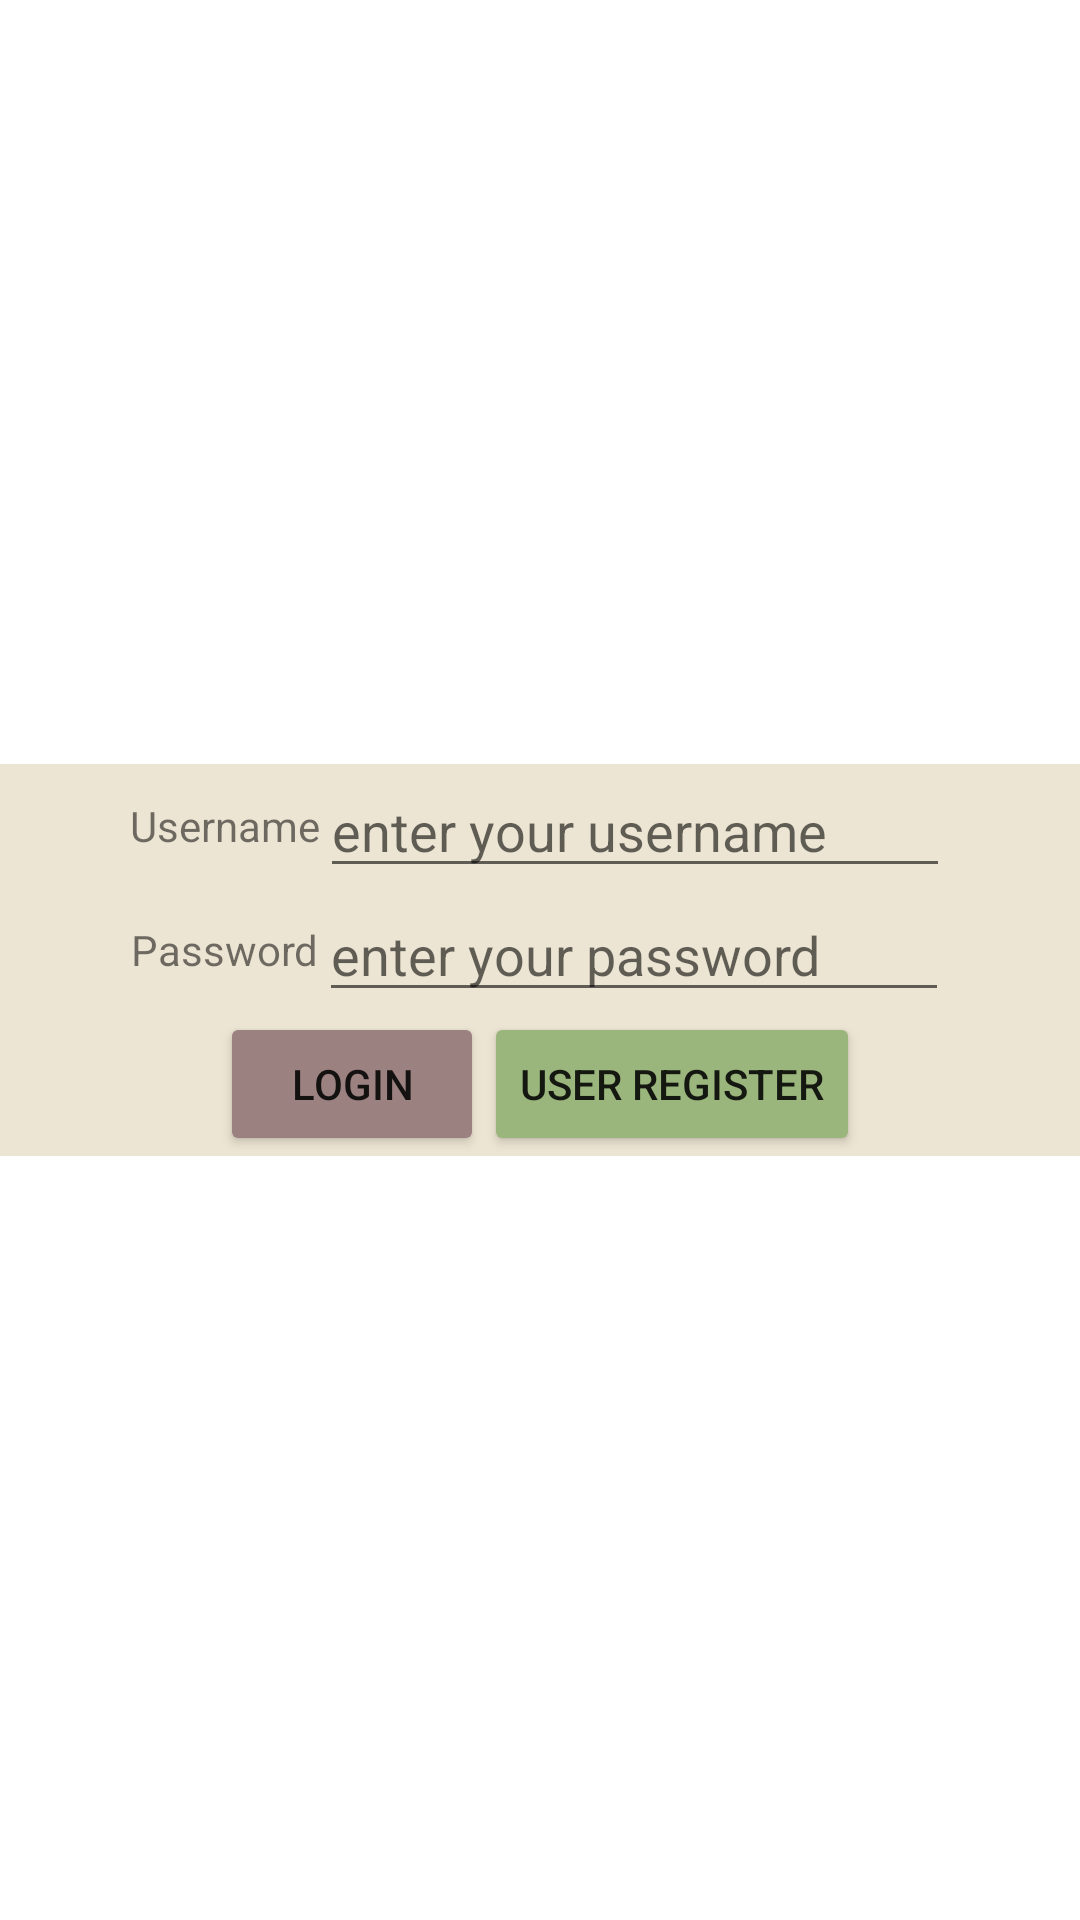

The Android layout XML behind this screen, and the referenced resources:
<!-- AndroidManifest.xml: application theme Theme.Machine_Worker_Rental_Android -->
<!-- res/layout/activity_login.xml -->
<?xml version="1.0" encoding="utf-8"?>
<LinearLayout xmlns:android="http://schemas.android.com/apk/res/android"
    xmlns:app="http://schemas.android.com/apk/res-auto"
    xmlns:tools="http://schemas.android.com/tools"
    android:layout_width="match_parent"
    android:layout_height="match_parent"
    android:gravity="center"
    android:background="@drawable/bg"

    android:orientation="vertical"
    tools:context=".login">

    <TableRow
        android:layout_width="match_parent"
        android:layout_height="wrap_content"
        android:background="#EDE5D3"
        android:gravity="center">

        <TextView
            android:id="@+id/textView12"
            android:layout_width="wrap_content"
            android:layout_height="wrap_content"
            android:text="Username" />

        <EditText
            android:id="@+id/username"
            android:layout_width="wrap_content"
            android:layout_height="wrap_content"
            android:ems="10"
            android:hint="enter your username"
            android:inputType="textPersonName" />
    </TableRow>

    <TableRow
        android:layout_width="match_parent"
        android:layout_height="wrap_content"
        android:background="#EDE5D3"
        android:gravity="center">

        <TextView
            android:id="@+id/textView13"
            android:layout_width="wrap_content"
            android:layout_height="wrap_content"
            android:text="Password" />

        <EditText
            android:id="@+id/password"
            android:layout_width="wrap_content"
            android:layout_height="wrap_content"
            android:ems="10"
            android:hint="enter your password"
            android:inputType="textPersonName" />
    </TableRow>

    <TableRow
        android:layout_width="match_parent"
        android:layout_height="wrap_content"
        android:background="#EDE5D3"
        android:gravity="center">

        <Button
            android:id="@+id/login_b"
            android:layout_width="wrap_content"
            android:layout_height="wrap_content"
            android:backgroundTint="#9C8181"
            android:text="Login" />

        <Button
            android:id="@+id/register_b"
            android:layout_width="wrap_content"
            android:layout_height="wrap_content"
            android:backgroundTint="#9BB67C"
            android:text="user register" />

    </TableRow>
</LinearLayout>
<!-- resources referenced by this layout -->
<resources>
  <style name="Theme.Machine_Worker_Rental_Android" parent="Theme.MaterialComponents.DayNight.DarkActionBar">
          
          <item name="colorPrimary">@color/purple_500</item>
          <item name="colorPrimaryVariant">@color/purple_700</item>
          <item name="colorOnPrimary">@color/white</item>
          
          <item name="colorSecondary">@color/teal_200</item>
          <item name="colorSecondaryVariant">@color/teal_700</item>
          <item name="colorOnSecondary">@color/black</item>
          
          <item name="android:statusBarColor" tools:targetApi="l">?attr/colorPrimaryVariant</item>
          
      </style>
  <!-- not gathered from this repository: default colours our renderer supplied (Android Studio template values) -->
  <color name="purple_500">#FF6200EE</color>
  <color name="purple_700">#FF3700B3</color>
  <color name="teal_200">#FF03DAC5</color>
  <color name="teal_700">#FF018786</color>
  <color name="black">#FF000000</color>
  <color name="white">#FFFFFFFF</color>
</resources>
